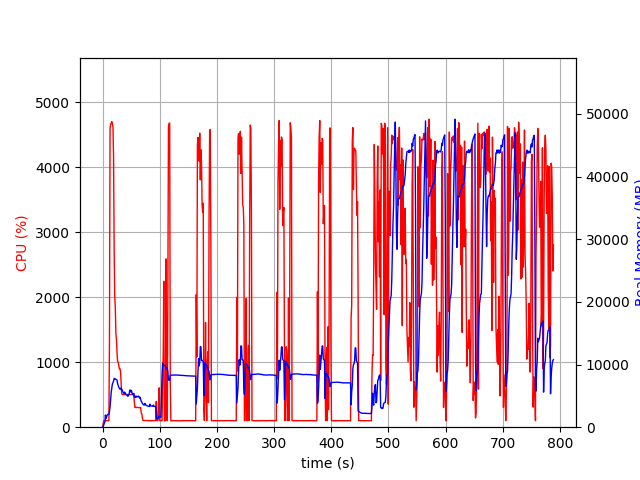

The data file committed next to this chart (first rows):
elapsed_time, nproc, cpu, mem_real, mem_virtual
4.744529724121094e-05, 1, 0.0, 10.36, 3186
1.008, 1, 46.6, 105.3, 781.6
2.017, 1, 100.1, 345.3, 1902
3.025, 1, 99.2, 597.3, 3182
4.034, 1, 100.1, 875.3, 3182
5.041, 1, 99.3, 1943, 5748
6.051, 1, 101.1, 1361, 5748
7.059, 1, 99.2, 1635, 5748
8.067, 1, 100.2, 1913, 5748
9.075, 1, 99.3, 2041, 5236
10.08, 1, 100.1, 2041, 5236
11.09, 1, 99.9, 2038, 5236
12.1, 1, 1306, 2507, 9539
13.12, 1, 4598, 3238, 10353
14.15, 1, 4665, 4438, 11647
15.18, 1, 4680, 5595, 12860
16.2, 1, 4704, 6298, 13673
17.23, 1, 4660, 6895, 14372
18.26, 1, 4622, 7132, 14699
19.28, 1, 4157, 7358, 15039
20.3, 1, 2763, 7789, 15607
21.31, 1, 2014, 7763, 15931
22.32, 1, 1843, 7685, 16123
23.33, 1, 1440, 7637, 16279
24.34, 1, 1354, 7595, 16699
25.36, 1, 1141, 7519, 16739
26.37, 1, 1009, 6961, 16739
27.37, 1, 1001, 6698, 16739
28.38, 1, 949.3, 6373, 16795
29.39, 1, 900.1, 6201, 16795
30.4, 1, 902.3, 6066, 16795
31.41, 1, 870.3, 6147, 17017
32.42, 1, 695.9, 6264, 17397
33.43, 1, 526.4, 5855, 17493
34.44, 1, 502.3, 5944, 17739
35.45, 1, 502.7, 5640, 17739
36.46, 1, 503.5, 5501, 17739
37.47, 1, 502.4, 5383, 17739
38.48, 1, 503.4, 5598, 17739
39.49, 1, 502.5, 5525, 17739
40.5, 1, 501.4, 5277, 17739
41.51, 1, 500.4, 5203, 17739
42.52, 1, 501.4, 5210, 17739
43.53, 1, 500.4, 4998, 17739
44.54, 1, 501.1, 4935, 17739
45.54, 1, 501.1, 5178, 17739
46.55, 1, 500.5, 5317, 17739
47.56, 1, 499.4, 5907, 17931
48.57, 1, 500.6, 5923, 18155
49.58, 1, 501.6, 5615, 18155
50.59, 1, 504.7, 5866, 18155
51.6, 1, 502.2, 5439, 18155
52.61, 1, 505.1, 5331, 18155
53.62, 1, 503.4, 5180, 18155
54.63, 1, 504.4, 5391, 18155
55.64, 1, 382.6, 4805, 18155
56.64, 1, 303.6, 4998, 18155
57.65, 1, 305.8, 4751, 18155
58.66, 1, 303.3, 4796, 18155
59.67, 1, 303.2, 4954, 18155
... 718 more rows
